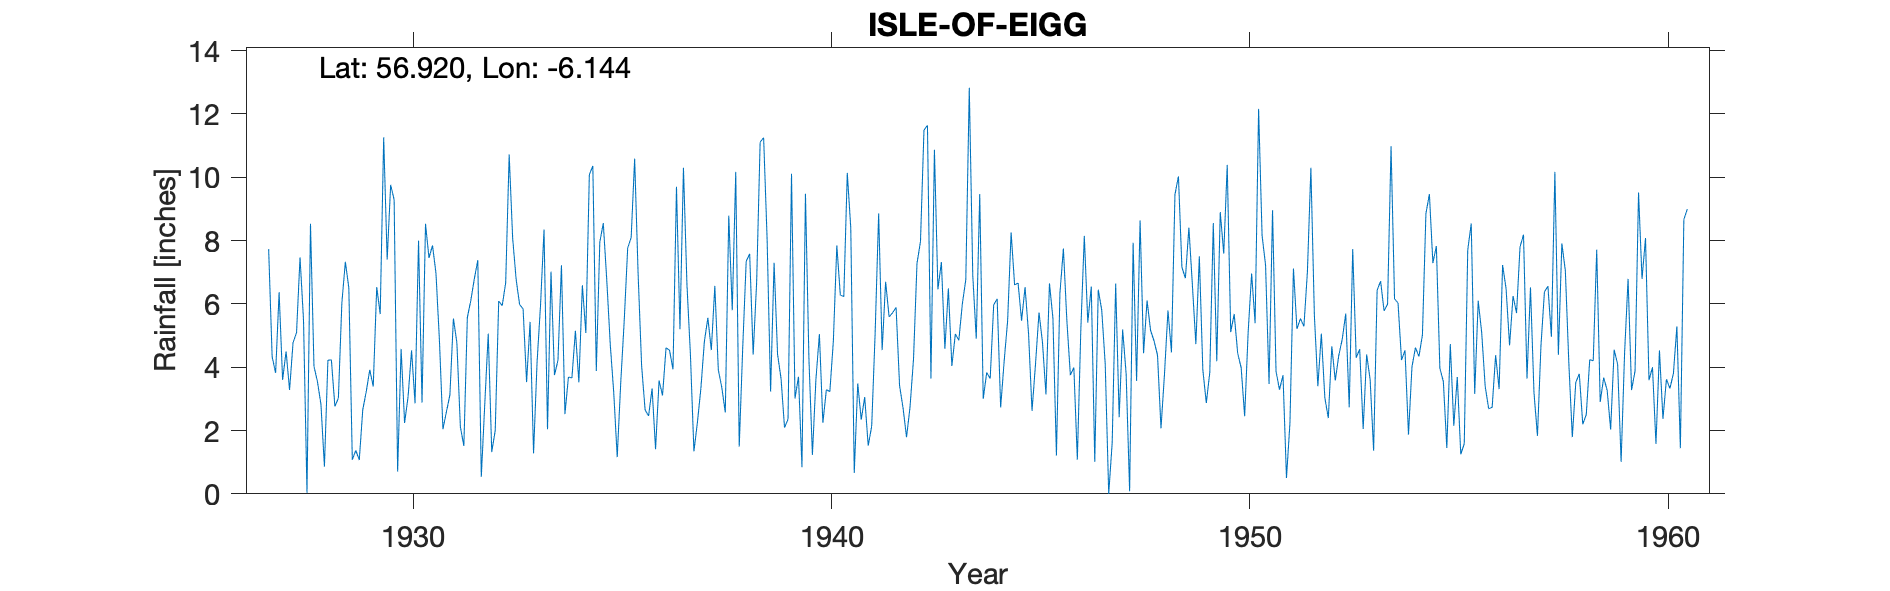

The data file committed next to this chart (first rows):
ISLE OF EIGG, , , , , , , , , , , , , , , , , , , , , , , 
Grid ref, NM479886, Long, -6.144, Lat, 56.92, Elevation, 120, ft, , , , , , , , , , , , , , , 
Station no, 5752, , , , , , , , , , , , , , , , , , , , , , 
, 1920, 1921, 1922, 1923, 1924, 1925, 1926, 1927, 1928, 1929, 1930, 1931, 1932, 1933, 1934, 1935, 1936, 1937, 1938, 1939, 1940, 1941, 1942
January, , , , , , , , 7.73, 8.53, 1.08, 9.29, 6.97, 7.38, 5.98, 7.22, 8.55, 2.65, 6.62, 8.79, 3.23, 1.23, 0.66, 5.89
February, , , , , , , , 4.33, 4.03, 1.37, 0.7, 4.83, 0.54, 5.84, 2.52, 6.75, 2.46, 4.4, 5.8, 7.3, 3.61, 3.49, 3.42
March, , , , , , , , 3.82, 3.54, 1.07, 4.58, 2.04, 2.84, 3.53, 3.69, 4.72, 3.33, 1.34, 10.17, 4.41, 5.05, 2.34, 2.71
April, , , , , , , , 6.37, 2.83, 2.66, 2.24, 2.59, 5.06, 5.43, 3.66, 3.2, 1.41, 2.25, 1.49, 3.64, 2.24, 3.06, 1.79
May, , , , , , , , 3.6, 0.86, 3.23, 3.07, 3.13, 1.32, 1.28, 5.15, 1.16, 3.58, 3.33, 4.61, 2.09, 3.29, 1.52, 2.74
June, , , , , , , , 4.5, 4.22, 3.92, 4.53, 5.54, 2, 4.15, 3.52, 3.5, 3.11, 4.81, 7.35, 2.36, 3.23, 2.13, 4.26
July, , , , , , , , 3.28, 4.23, 3.39, 2.86, 4.77, 6.09, 5.97, 6.59, 5.45, 4.61, 5.56, 7.58, 10.11, 4.82, 5.1, 7.28
August, , , , , , , , 4.78, 2.76, 6.53, 8, 2.12, 5.94, 8.35, 5.08, 7.76, 4.54, 4.54, 4.4, 3.01, 7.85, 8.86, 7.97
September, , , , , , , , 5.09, 3.02, 5.68, 2.88, 1.51, 6.67, 2.04, 10.08, 8.1, 3.93, 6.57, 6.69, 3.7, 6.28, 4.54, 11.49
October, , , , , , , , 7.47, 6.02, 11.26, 8.53, 5.57, 10.72, 7.02, 10.36, 10.59, 9.7, 3.92, 11.11, 0.84, 6.23, 6.7, 11.64
November, , , , , , , , 5.49, 7.33, 7.4, 7.45, 6.11, 8.08, 3.75, 3.88, 6.92, 5.2, 3.36, 11.25, 9.48, 10.14, 5.59, 3.64
December, , , , , , , , 0.03, 6.51, 9.76, 7.85, 6.79, 6.77, 4.22, 7.95, 4.04, 10.3, 2.57, 8.05, 4.25, 8.4, 5.72, 10.87
Total, , , , , , , , 56.49, 53.88, 57.35, 61.98, 51.97, 63.41, 57.56, 69.7, 70.74, 54.82, 49.27, 87.29, 54.42, 62.37, 49.71, 73.7
